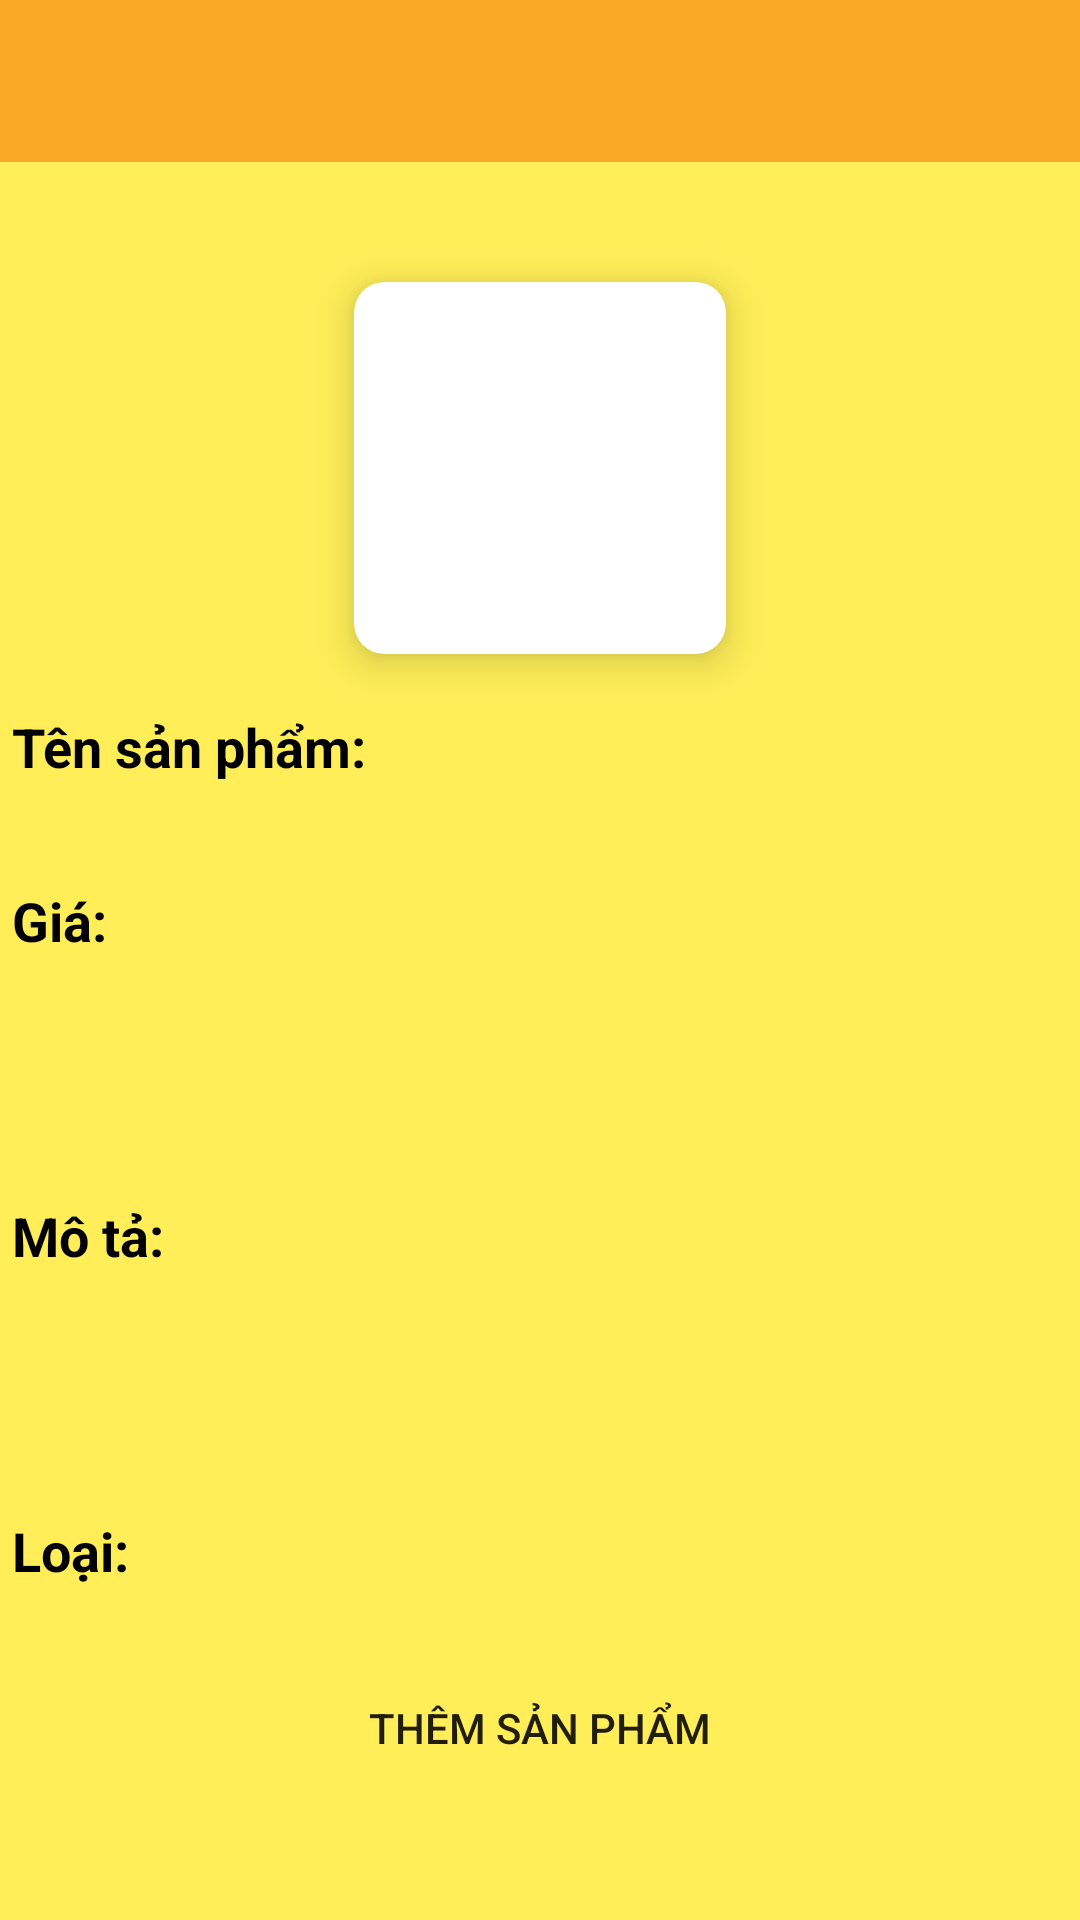

This screen was rendered from an Android layout file. Write that file and the resources it references.
<!-- AndroidManifest.xml: application theme Theme.ProjectAppSale -->
<!-- res/layout/fragment_add_product.xml -->
<?xml version="1.0" encoding="utf-8"?>
<FrameLayout xmlns:android="http://schemas.android.com/apk/res/android"
    xmlns:tools="http://schemas.android.com/tools"
    android:layout_width="match_parent"
    android:layout_height="match_parent"
    tools:context=".activity.admin.EditProduct"
    android:id="@+id/frame_layout_add">
    <LinearLayout
        android:layout_width="match_parent"
        android:layout_height="match_parent"
        android:orientation="vertical">
        <LinearLayout
            android:layout_width="match_parent"
            android:layout_height="54sp"
            android:orientation="horizontal"
            android:background="@color/yellow1">
            <androidx.appcompat.widget.AppCompatImageButton
                android:layout_width="38dp"
                android:layout_height="38dp"
                android:layout_gravity="center"
                android:layout_marginLeft="6dp"
                android:background="@drawable/baseline_arrow_back_white_18dp"/>
        </LinearLayout>
        <LinearLayout
            android:layout_width="match_parent"
            android:layout_height="match_parent"
            android:orientation="vertical"
            android:layout_gravity="center"
            android:gravity="center"
            android:background="#ffee58">
            <androidx.cardview.widget.CardView
                android:layout_width="124dp"
                android:layout_height="124dp"
                xmlns:app="http://schemas.android.com/apk/res-auto"
                app:cardCornerRadius="10dp"
                app:cardElevation="8dp"
                xmlns:tools="http://schemas.android.com/tools">
                <ImageView
                    android:layout_width="match_parent"
                    android:layout_height="match_parent"
                    tools:src="@drawable/ao_dai"
                    android:scaleType="fitCenter"
                    android:id="@+id/imv_image_product"/>
            </androidx.cardview.widget.CardView>
            <LinearLayout
                android:layout_width="match_parent"
                android:layout_height="54dp"
                android:layout_marginTop="4dp"
                android:orientation="horizontal">
                <TextView
                    android:layout_width="wrap_content"
                    android:layout_height="wrap_content"
                    android:text="Tên sản phẩm: "
                    android:layout_gravity="center"
                    android:textSize="18sp"
                    android:textColor="@color/black"
                    android:textStyle="bold"
                    android:layout_marginLeft="4dp"/>

                <androidx.appcompat.widget.AppCompatEditText
                    android:layout_width="match_parent"
                    android:layout_height="38dp"
                    android:id="@+id/edt_name_product"
                    android:layout_gravity="center"
                    android:layout_marginLeft="4dp"
                    android:layout_marginRight="10dp"
                    android:background="@drawable/edit_product"/>
            </LinearLayout>
            <LinearLayout
                android:layout_width="match_parent"
                android:layout_height="54dp"
                android:layout_marginTop="4dp"
                android:orientation="horizontal">
                <TextView
                    android:layout_width="wrap_content"
                    android:layout_height="wrap_content"
                    android:text="Giá: "
                    android:layout_gravity="center"
                    android:textSize="18sp"
                    android:textColor="@color/black"
                    android:textStyle="bold"
                    android:layout_marginLeft="4dp"/>
                <androidx.appcompat.widget.AppCompatEditText
                    android:layout_width="match_parent"
                    android:layout_height="38dp"
                    android:id="@+id/edt_price_product"
                    android:layout_gravity="center"
                    android:layout_marginLeft="4dp"
                    android:layout_marginRight="10dp"
                    android:background="@drawable/edit_product"/>
            </LinearLayout>
            <LinearLayout
                android:layout_width="match_parent"
                android:layout_height="148dp"
                android:layout_marginTop="4dp"
                android:orientation="horizontal">
                <TextView
                    android:layout_width="wrap_content"
                    android:layout_height="wrap_content"
                    android:text="Mô tả: "
                    android:layout_gravity="center"
                    android:textSize="18sp"
                    android:textColor="@color/black"
                    android:textStyle="bold"
                    android:layout_marginLeft="4dp"/>
                <androidx.appcompat.widget.AppCompatEditText
                    android:layout_width="match_parent"
                    android:layout_height="138dp"
                    android:id="@+id/edt_description_product"
                    android:layout_gravity="center"
                    android:layout_marginLeft="4dp"
                    android:layout_marginRight="10dp"
                    android:background="@drawable/edit_product"/>
            </LinearLayout>
            <LinearLayout
                android:layout_width="match_parent"
                android:layout_height="54dp"
                android:layout_marginTop="4dp"
                android:orientation="horizontal">
                <TextView
                    android:layout_width="wrap_content"
                    android:layout_height="wrap_content"
                    android:text="Loại: "
                    android:layout_gravity="center"
                    android:textSize="18sp"
                    android:textColor="@color/black"
                    android:textStyle="bold"
                    android:layout_marginLeft="4dp"/>
                <androidx.appcompat.widget.AppCompatEditText
                    android:layout_width="match_parent"
                    android:layout_height="38dp"
                    android:id="@+id/edt_type_product"
                    android:layout_gravity="center"
                    android:layout_marginLeft="4dp"
                    android:layout_marginRight="10dp"
                    android:background="@drawable/edit_product" />
            </LinearLayout>
            <androidx.appcompat.widget.AppCompatButton
                android:layout_width="198dp"
                android:layout_height="wrap_content"
                android:id="@+id/btn_add_product"
                android:text="Thêm sản phẩm"
                android:background="@drawable/edit_product"
                android:layout_marginTop="8dp"/>
        </LinearLayout>
    </LinearLayout>
</FrameLayout>
<!-- resources referenced by this layout -->
<resources>
  <color name="black">#FF000000</color>
  <color name="yellow1">#f9a825</color>
  <style name="Theme.ProjectAppSale" parent="Theme.AppCompat.Light.NoActionBar">
          
          <item name="colorPrimary">@color/purple_500</item>
          <item name="colorPrimaryVariant">@color/purple_700</item>
          <item name="colorOnPrimary">@color/white</item>
          
          <item name="colorSecondary">@color/teal_200</item>
          <item name="colorSecondaryVariant">@color/teal_700</item>
          <item name="colorOnSecondary">@color/black</item>
          
          <item name="android:statusBarColor" tools:targetApi="l">?attr/colorPrimaryVariant</item>
          
      </style>
  <color name="purple_500">#FF6200EE</color>
  <color name="purple_700">#FF3700B3</color>
  <color name="white">#FFFFFFFF</color>
  <color name="teal_200">#FF03DAC5</color>
  <color name="teal_700">#FF018786</color>
</resources>
